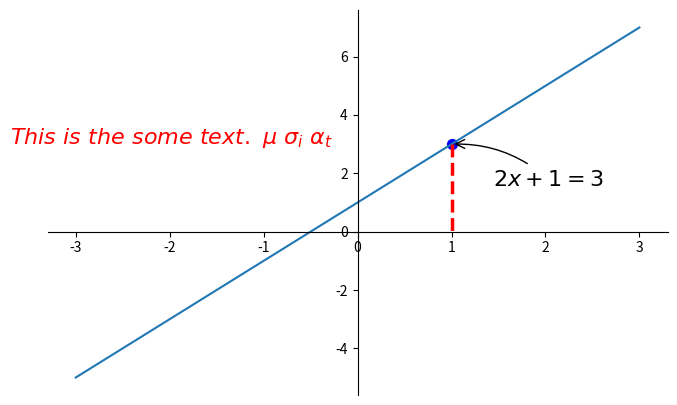

Write Python code to recreate this figure.
import matplotlib.pyplot as plt
import numpy as np

x=np.linspace(-3,3,50)
y=2*x+1
plt.figure(num=1,figsize=(8,5))
plt.plot(x,y,)
ax=plt.gca()
ax.spines['right'].set_color('none')
ax.spines['top'].set_color('none')
ax.xaxis.set_ticks_position('bottom')
ax.spines['bottom'].set_position(("data",0))
ax.yaxis.set_ticks_position('left')
ax.spines['left'].set_position(('data',0))

x0=1
y0=2*x0+1
plt.scatter(x0,y0,s=50,color='b')#标出一个点
plt.plot([x0,x0],[y0,0],'r--',lw=2.5)

plt.annotate(r'$2x+1=%s$'%y0,xy=(x0,y0),xycoords='data',
             xytext=(+30,-30),textcoords='offset points',
             fontsize=16,arrowprops=dict(arrowstyle='->',connectionstyle='arc3,rad=.2'))
"""xy=(x0,y0)是打印起始坐标,xycoords='',表明xy的依据是我们的数据
xytext=（+30，-30）是设置文本位置与xy的相对位置
textcoords=''设置对位置描述
fontsize字体
arrowprops箭头设置"""

plt.text(-3.7,3,r'$This\ is\ the\ some\ text.\ \mu\ \sigma_i\ \alpha_t$',
         fontdict={'size':16,'color':'r'})

plt.show()